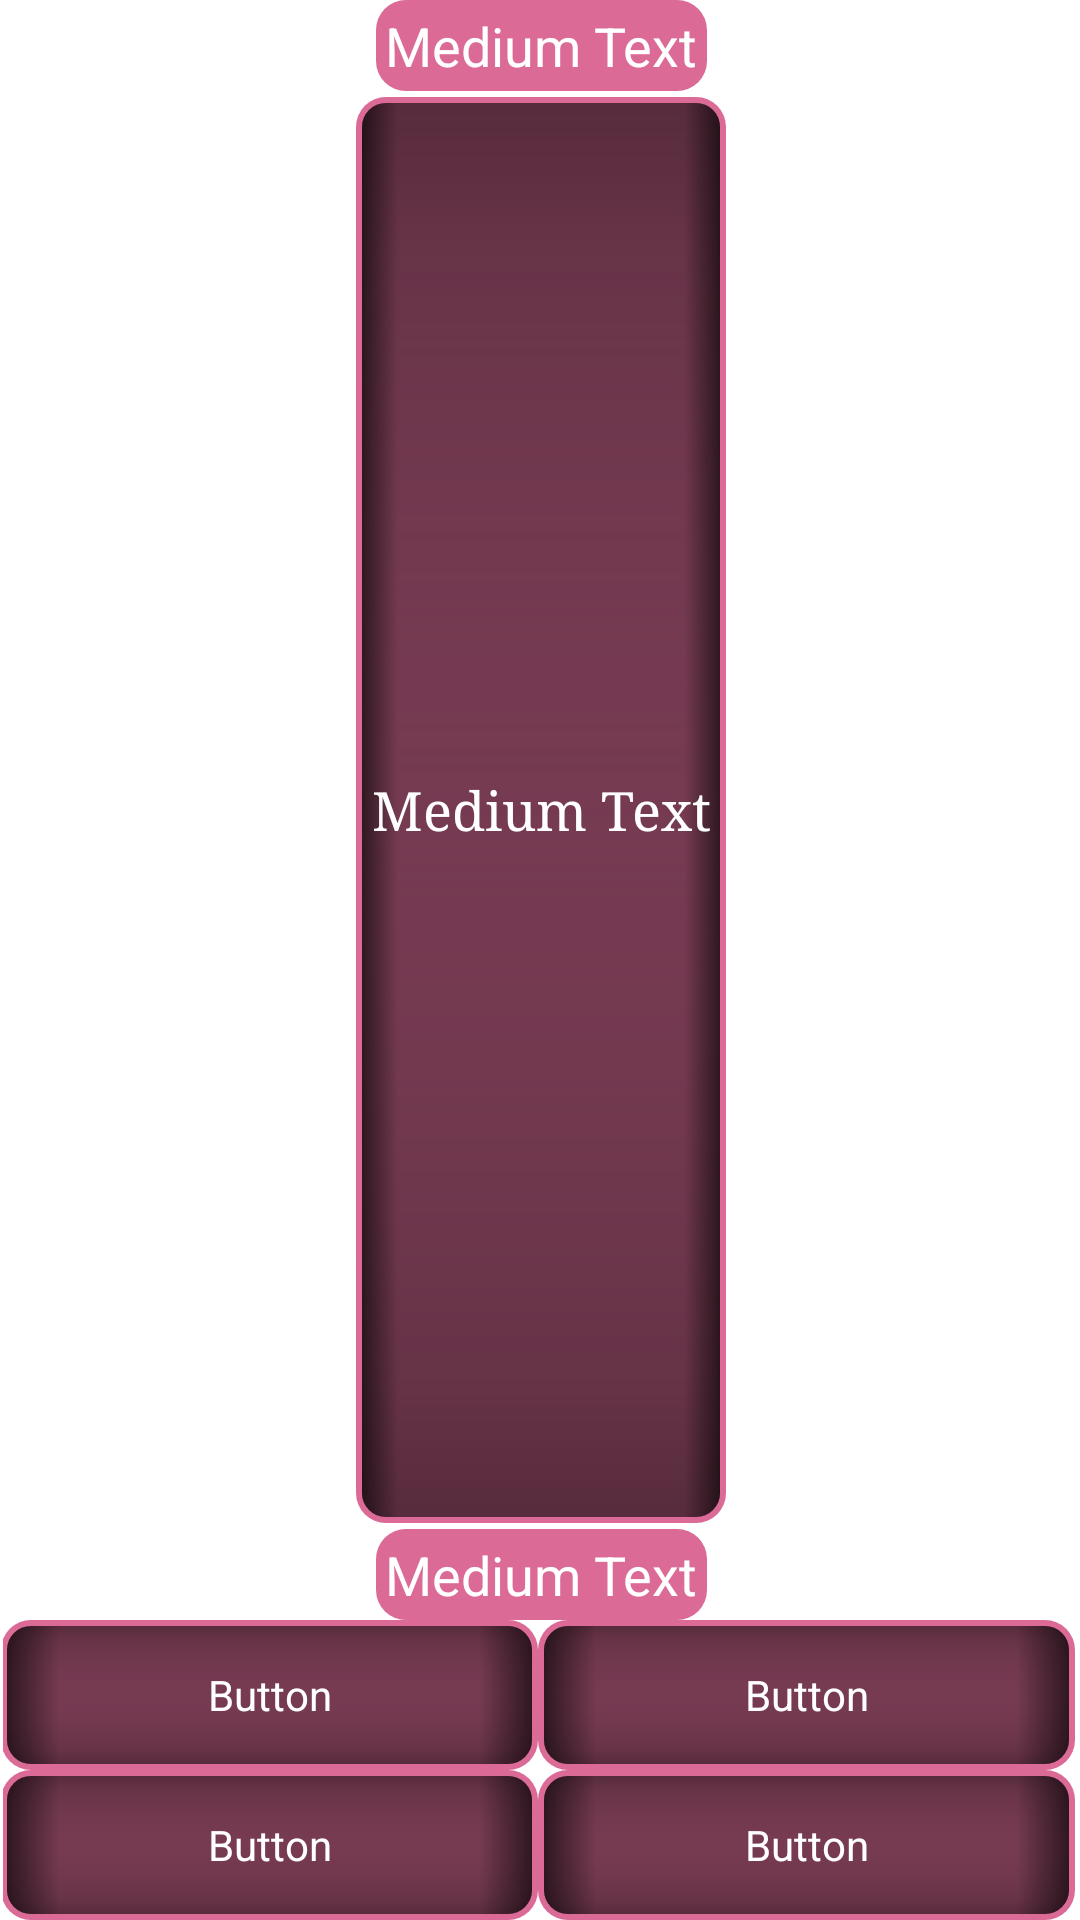

The Android layout XML behind this screen, and the referenced resources:
<!-- AndroidManifest.xml: application theme AppTheme -->
<!-- res/layout/fragment_quiz.xml -->
<?xml version="1.0" encoding="utf-8"?>
<LinearLayout xmlns:android="http://schemas.android.com/apk/res/android"
    android:layout_width="match_parent"
    android:layout_height="match_parent"
    android:orientation="horizontal" >

    <ImageView
        android:id="@+id/QuizFragment_drawerImage"
        android:layout_width="wrap_content"
        android:layout_height="match_parent"
        android:layout_marginRight="@dimen/m1"
        android:background="#c92064"
        android:src="@drawable/drawer_shadow" />

    <LinearLayout
        android:id="@+id/QuizFragment_admobLayout"
        android:layout_width="match_parent"
        android:layout_height="match_parent"
        android:gravity="center_horizontal"
        android:orientation="vertical" >

        <TextView
            android:id="@+id/QuizFragment_scoreText"
            android:layout_width="wrap_content"
            android:layout_height="wrap_content"
            android:background="@drawable/quote_pressed_pink"
            android:padding="@dimen/m3"
            android:text="Medium Text"
            android:textAppearance="?android:attr/textAppearanceMedium"
            android:textColor="@android:color/white" />

        <ScrollView
            android:id="@+id/QuizFragment_contentScroll"
            android:layout_width="wrap_content"
            android:layout_height="0dp"
            android:layout_marginBottom="2dp"
            android:layout_marginTop="2dp"
            android:layout_weight="1"
            android:clipChildren="false"
            android:clipToPadding="false"
            android:fillViewport="true"
            android:gravity="center"
            android:scrollbars="vertical" >

            <TextView
                android:id="@+id/QuizFragment_quoteText"
                style="@style/text_quotes"
                android:layout_width="wrap_content"
                android:layout_height="wrap_content"
                android:background="@drawable/quote_border_pink"
                android:gravity="center"
                android:padding="@dimen/m5"
                android:text="Medium Text"
                android:textAppearance="?android:attr/textAppearanceMedium"
                android:typeface="serif" />
        </ScrollView>

        <TextView
            android:id="@+id/QuizFragment_attemptsText"
            android:layout_width="wrap_content"
            android:layout_height="wrap_content"
            android:background="@drawable/quote_pressed_pink"
            android:padding="@dimen/m3"
            android:text="Medium Text"
            android:textAppearance="?android:attr/textAppearanceMedium"
            android:textColor="@android:color/white" />

        <LinearLayout
            android:id="@+id/QuizFragment_answersLayout"
            android:layout_width="match_parent"
            android:layout_height="wrap_content"
            android:layout_marginRight="@dimen/m1"
            android:orientation="vertical" >

            <LinearLayout
                android:layout_width="match_parent"
                android:layout_height="wrap_content" >

                <Button
                    android:id="@+id/QuizFragment_firstAnswerButton"
                    android:layout_width="wrap_content"
                    android:layout_height="wrap_content"
                    android:layout_weight="1"
                    android:background="@drawable/quote_selector_pink"
                    android:minHeight="50dp"
                    android:text="Button"
                    android:textAppearance="?android:attr/textAppearanceSmall"
                    android:textColor="@android:color/white" />

                <Button
                    android:id="@+id/QuizFragment_secondAnswerButton"
                    android:layout_width="wrap_content"
                    android:layout_height="wrap_content"
                    android:layout_weight="1"
                    android:background="@drawable/quote_selector_pink"
                    android:minHeight="50dp"
                    android:text="Button"
                    android:textAppearance="?android:attr/textAppearanceSmall"
                    android:textColor="@android:color/white" />
            </LinearLayout>

            <LinearLayout
                android:layout_width="match_parent"
                android:layout_height="wrap_content" >

                <Button
                    android:id="@+id/QuizFragment_thirdAnswerButton"
                    android:layout_width="wrap_content"
                    android:layout_height="wrap_content"
                    android:layout_weight="1"
                    android:background="@drawable/quote_selector_pink"
                    android:minHeight="50dp"
                    android:text="Button"
                    android:textAppearance="?android:attr/textAppearanceSmall"
                    android:textColor="@android:color/white" />

                <Button
                    android:id="@+id/QuizFragment_fourthAnswerButton"
                    android:layout_width="wrap_content"
                    android:layout_height="wrap_content"
                    android:layout_weight="1"
                    android:background="@drawable/quote_selector_pink"
                    android:minHeight="50dp"
                    android:text="Button"
                    android:textAppearance="?android:attr/textAppearanceSmall"
                    android:textColor="@android:color/white" />
            </LinearLayout>
        </LinearLayout>
    </LinearLayout>

</LinearLayout>
<!-- resources referenced by this layout -->
<resources>
  <dimen name="m1">1dp</dimen>
  <dimen name="m3">3dp</dimen>
  <dimen name="m5">5dp</dimen>
  <!-- drawable quote_border_pink: vector/xml drawable (drawable, 2607 chars, omitted) -->
  <!-- drawable quote_pressed_pink (drawable) -->
  <?xml version="1.0" encoding="UTF-8"?>
  
  <shape xmlns:android="http://schemas.android.com/apk/res/android"
      android:shape="rectangle" >
  
      <corners android:radius="10dp" />
  
      <padding
          android:bottom="2dp"
          android:left="2dp"
          android:right="2dp"
          android:top="2dp" />
  
      <solid android:color="#aac92064" />
  
  </shape>
  <!-- drawable quote_selector_pink (drawable) -->
  <?xml version="1.0" encoding="utf-8"?>
  
  <selector xmlns:android="http://schemas.android.com/apk/res/android">
  
      <item android:drawable="@drawable/quote_border_pink" android:state_pressed="false"/>
      <item android:drawable="@drawable/quote_pressed_pink" android:state_pressed="true"/>
  
  </selector>
  <style name="text_quotes">
          <item name="android:textAppearance">?android:attr/textAppearanceLarge</item>
          <item name="android:textColor">#ffffff</item>
          <item name="android:typeface">serif</item>
      </style>
  <style name="AppTheme" parent="AppBaseTheme">
          
      </style>
  <style name="AppBaseTheme" parent="android:Theme.Light">
          
      </style>
</resources>
